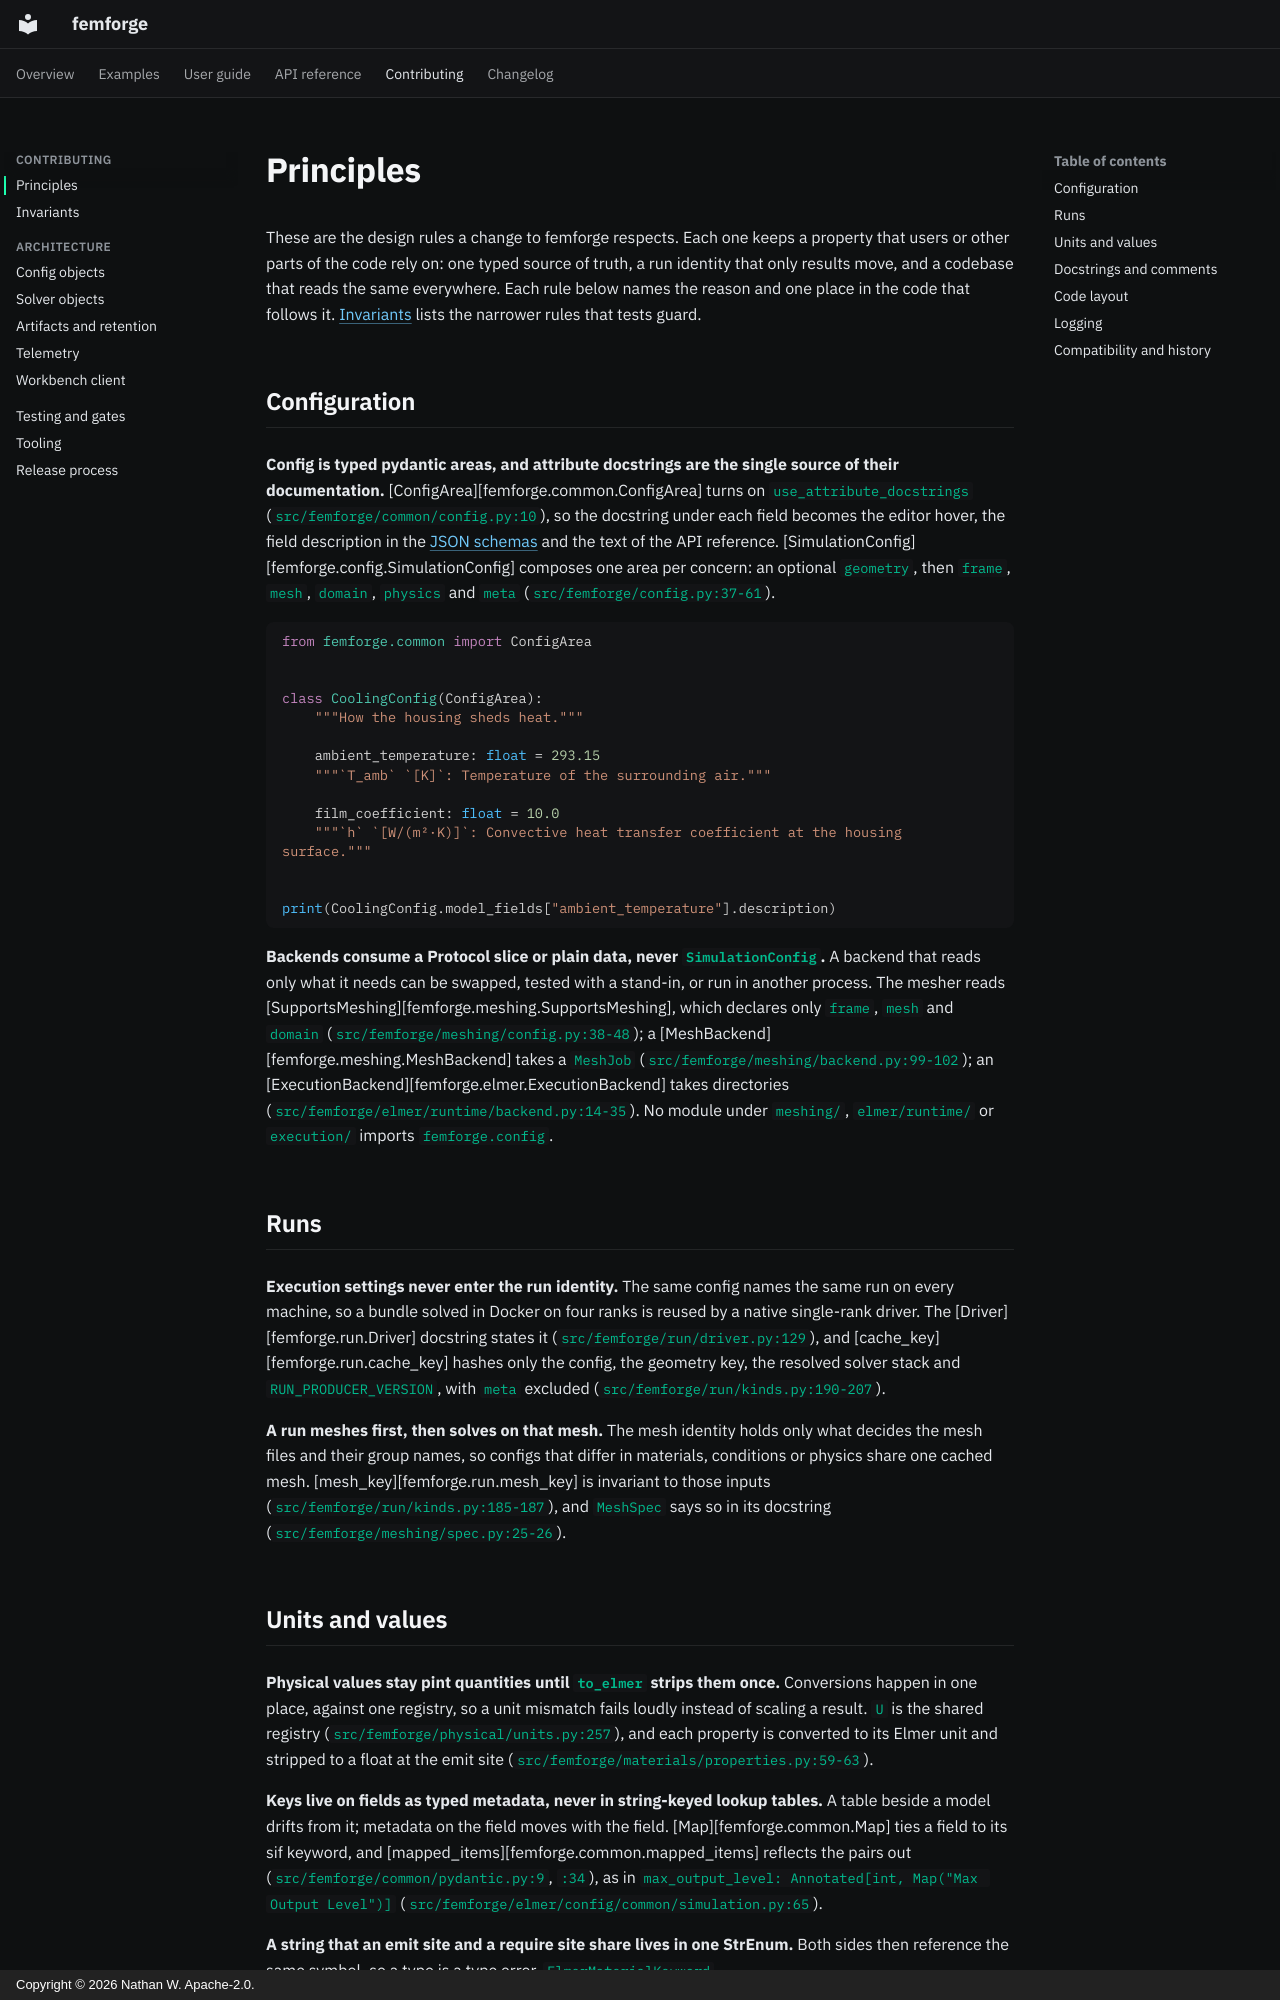

repository: femforge-io/femforge · page: contributing/principles/index.html · generator: mkdocs · copyright: Copyright © 2026 Nathan W. Apache-2.0.

# Principles

These are the design rules a change to femforge respects. Each one keeps a property that users or other parts of the code rely on: one typed source of truth, a run identity that only results move, and a codebase that reads the same everywhere. Each rule below names the reason and one place in the code that follows it. [Invariants](invariants.md) lists the narrower rules that tests guard.

## Configuration

**Config is typed pydantic areas, and attribute docstrings are the single source of their documentation.** [ConfigArea][femforge.common.ConfigArea] turns on `use_attribute_docstrings` (`src/femforge/common/config.py:10`), so the docstring under each field becomes the editor hover, the field description in the [JSON schemas](../reference/schemas.md) and the text of the API reference. [SimulationConfig][femforge.config.SimulationConfig] composes one area per concern: an optional `geometry`, then `frame`, `mesh`, `domain`, `physics` and `meta` (`src/femforge/config.py:37-61`).

```python
from femforge.common import ConfigArea


class CoolingConfig(ConfigArea):
    """How the housing sheds heat."""

    ambient_temperature: float = 293.15
    """`T_amb` `[K]`: Temperature of the surrounding air."""

    film_coefficient: float = 10.0
    """`h` `[W/(m²·K)]`: Convective heat transfer coefficient at the housing surface."""


print(CoolingConfig.model_fields["ambient_temperature"].description)
```

**Backends consume a Protocol slice or plain data, never `SimulationConfig`.** A backend that reads only what it needs can be swapped, tested with a stand-in, or run in another process. The mesher reads [SupportsMeshing][femforge.meshing.SupportsMeshing], which declares only `frame`, `mesh` and `domain` (`src/femforge/meshing/config.py:38-48`); a [MeshBackend][femforge.meshing.MeshBackend] takes a `MeshJob` (`src/femforge/meshing/backend.py:99-102`); an [ExecutionBackend][femforge.elmer.ExecutionBackend] takes directories (`src/femforge/elmer/runtime/backend.py:14-35`). No module under `meshing/`, `elmer/runtime/` or `execution/` imports `femforge.config`.

## Runs

**Execution settings never enter the run identity.** The same config names the same run on every machine, so a bundle solved in Docker on four ranks is reused by a native single-rank driver. The [Driver][femforge.run.Driver] docstring states it (`src/femforge/run/driver.py:129`), and [cache_key][femforge.run.cache_key] hashes only the config, the geometry key, the resolved solver stack and `RUN_PRODUCER_VERSION`, with `meta` excluded (`src/femforge/run/kinds.py:190-207`).

**A run meshes first, then solves on that mesh.** The mesh identity holds only what decides the mesh files and their group names, so configs that differ in materials, conditions or physics share one cached mesh. [mesh_key][femforge.run.mesh_key] is invariant to those inputs (`src/femforge/run/kinds.py:185-187`), and `MeshSpec` says so in its docstring (`src/femforge/meshing/spec.py:25-26`).
